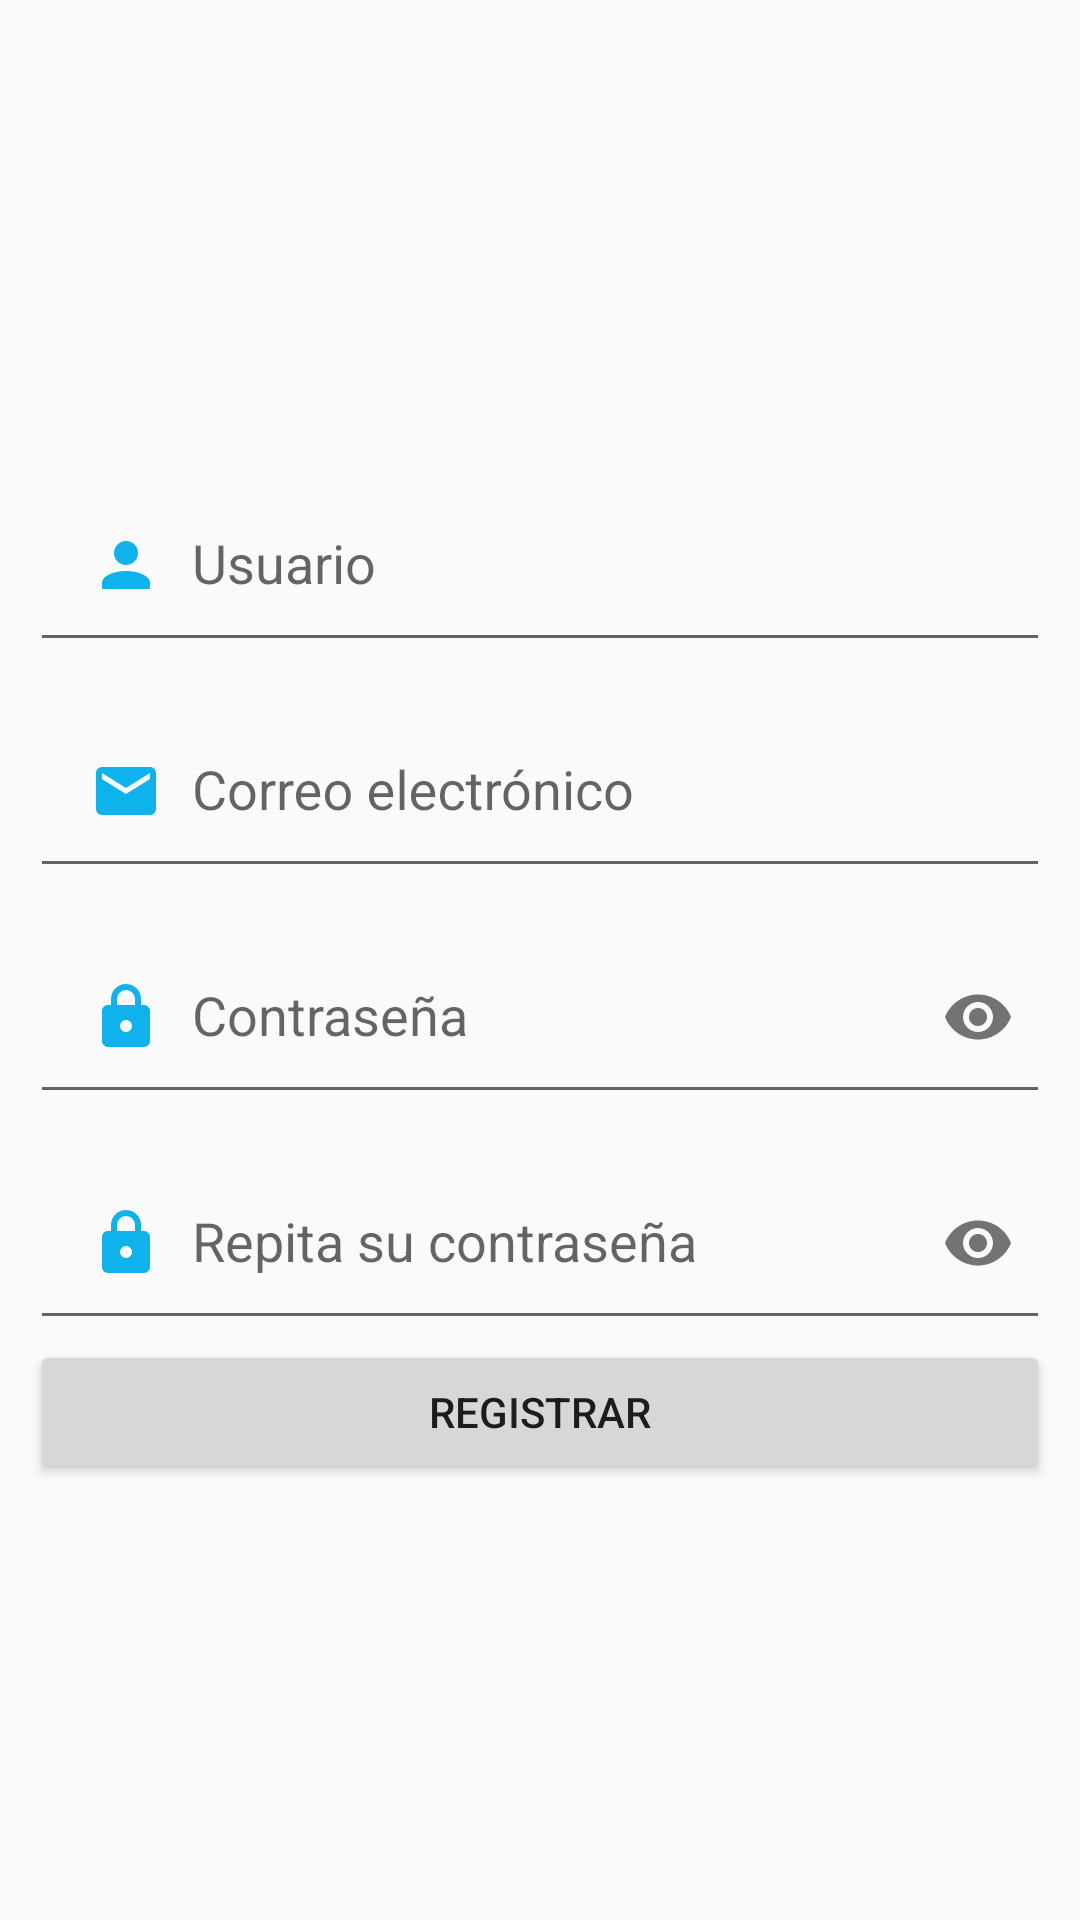

Android layout source for this screen:
<!-- AndroidManifest.xml: activity theme Theme.AppCompat.Light -->
<!-- res/layout/activity_registry.xml -->
<?xml version="1.0" encoding="utf-8"?>
<RelativeLayout xmlns:android="http://schemas.android.com/apk/res/android"
    xmlns:app="http://schemas.android.com/apk/res-auto"
    xmlns:tools="http://schemas.android.com/tools"
    android:id="@+id/main"
    android:layout_width="match_parent"
    android:layout_height="match_parent"
    tools:context=".RegistryActivity">

    <LinearLayout
        android:layout_width="match_parent"
        android:layout_height="match_parent"
        android:gravity="center"
        android:orientation="vertical"
        android:padding="10dp">

        <com.google.android.material.textfield.TextInputLayout
            android:layout_width="match_parent"
            android:layout_height="wrap_content">

            <EditText
                android:id="@+id/editTextUsername"
                android:layout_width="match_parent"
                android:layout_height="wrap_content"
                android:drawableStart="@drawable/ic_account"
                android:drawablePadding="10dp"
                android:hint="@string/username"
                android:inputType="textPersonName|textCapWords"
                android:padding="20dp" />
        </com.google.android.material.textfield.TextInputLayout>

        <com.google.android.material.textfield.TextInputLayout
            android:layout_width="match_parent"
            android:layout_height="wrap_content">

            <EditText
                android:id="@+id/editTextEmail"
                android:layout_width="match_parent"
                android:layout_height="wrap_content"
                android:drawableStart="@drawable/ic_email"
                android:drawablePadding="10dp"
                android:hint="@string/email"
                android:inputType="textEmailAddress"
                android:padding="20dp" />
        </com.google.android.material.textfield.TextInputLayout>

        <com.google.android.material.textfield.TextInputLayout
            android:layout_width="match_parent"
            android:layout_height="wrap_content"
            app:passwordToggleEnabled="true">

            <EditText
                android:id="@+id/editTextPassword"
                android:layout_width="match_parent"
                android:layout_height="wrap_content"
                android:drawableStart="@drawable/ic_lock"
                android:drawablePadding="10dp"
                android:hint="@string/password"
                android:inputType="textPassword"
                android:padding="20dp" />
        </com.google.android.material.textfield.TextInputLayout>

        <com.google.android.material.textfield.TextInputLayout
            android:layout_width="match_parent"
            android:layout_height="wrap_content"
            app:passwordToggleEnabled="true">

            <EditText
                android:id="@+id/editTextRepeatPassword"
                android:layout_width="match_parent"
                android:layout_height="wrap_content"
                android:drawableStart="@drawable/ic_lock"
                android:drawablePadding="10dp"
                android:hint="@string/repeat_password"
                android:inputType="textPassword"
                android:padding="20dp" />
        </com.google.android.material.textfield.TextInputLayout>

        <Button
            android:id="@+id/buttonRegistry"
            android:layout_width="match_parent"
            android:layout_height="wrap_content"
            android:text="@string/save_registry" />

    </LinearLayout>

</RelativeLayout>
<!-- resources referenced by this layout -->
<resources>
  <!-- drawable ic_account (drawable) -->
  <vector xmlns:android="http://schemas.android.com/apk/res/android"
      android:width="24dp"
      android:height="24dp"
      android:viewportWidth="24"
      android:viewportHeight="24">
      <path
          android:fillColor="#0EB3EB"
          android:pathData="M12,4A4,4 0 0,1 16,8A4,4 0 0,1 12,12A4,4 0 0,1 8,8A4,4 0 0,1 12,4M12,14C16.42,14 20,15.79 20,18V20H4V18C4,15.79 7.58,14 12,14Z" />
  </vector>
  <!-- drawable ic_email (drawable) -->
  <vector xmlns:android="http://schemas.android.com/apk/res/android"
      android:width="24dp"
      android:height="24dp"
      android:viewportWidth="24"
      android:viewportHeight="24">
      <path
          android:fillColor="#0EB3EB"
          android:pathData="M20,8L12,13L4,8V6L12,11L20,6M20,4H4C2.89,4 2,4.89 2,6V18A2,2 0 0,0 4,20H20A2,2 0 0,0 22,18V6C22,4.89 21.1,4 20,4Z" />
  </vector>
  <!-- drawable ic_lock (drawable) -->
  <vector xmlns:android="http://schemas.android.com/apk/res/android"
      android:width="24dp"
      android:height="24dp"
      android:viewportWidth="24"
      android:viewportHeight="24">
      <path
          android:fillColor="#0EB3EB"
          android:pathData="M12,17A2,2 0 0,0 14,15C14,13.89 13.1,13 12,13A2,2 0 0,0 10,15A2,2 0 0,0 12,17M18,8A2,2 0 0,1 20,10V20A2,2 0 0,1 18,22H6A2,2 0 0,1 4,20V10C4,8.89 4.9,8 6,8H7V6A5,5 0 0,1 12,1A5,5 0 0,1 17,6V8H18M12,3A3,3 0 0,0 9,6V8H15V6A3,3 0 0,0 12,3Z" />
  </vector>
  <string name="email">Correo electrónico</string>
  <string name="password">Contraseña</string>
  <string name="repeat_password">Repita su contraseña</string>
  <string name="save_registry">Registrar</string>
  <string name="username">Usuario</string>
</resources>
